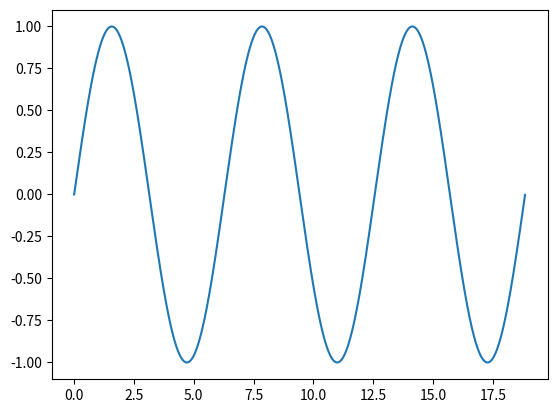

The matplotlib source for this figure:
import math

import numpy as np

import matplotlib.pyplot as plt

def f(x):
    return np.sin(x)

max = 10000
w = np.pi * 6
x = np.array([ w * i/max for i in range(max)])
y = f(x)
plt.plot(x, y)
plt.show()